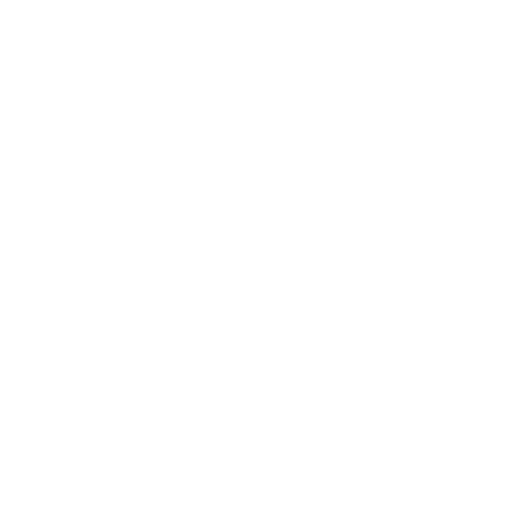
t = 0.00 s
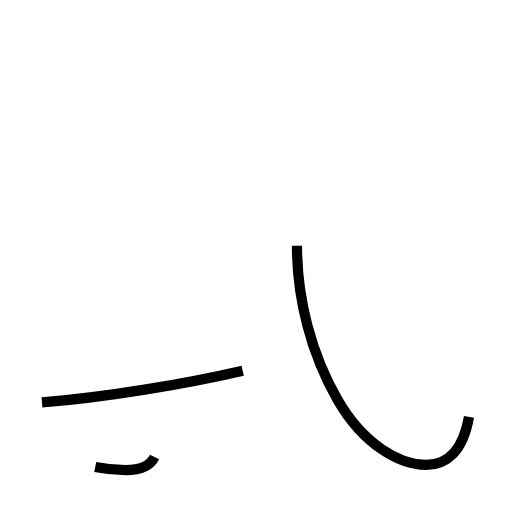
t = 1.80 s
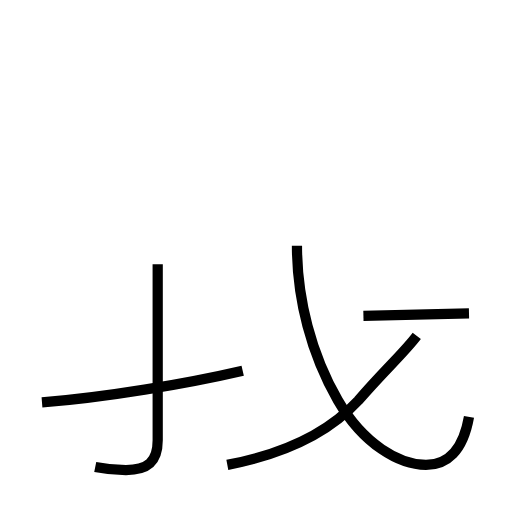
t = 3.37 s
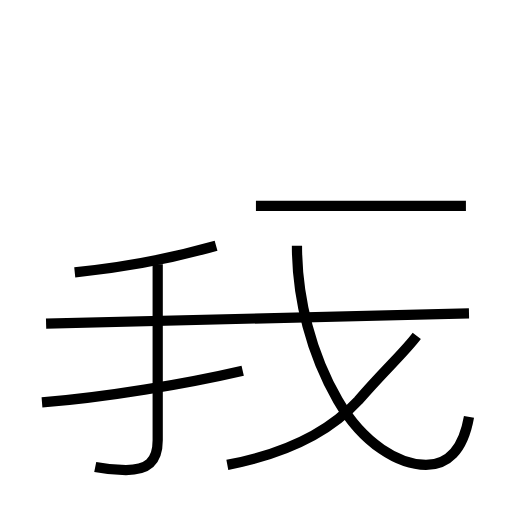
t = 5.33 s
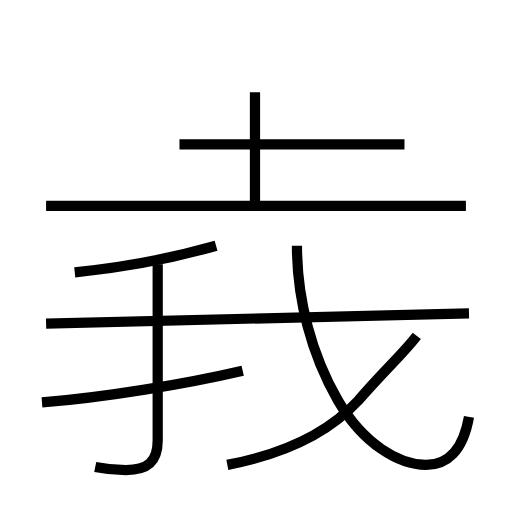
t = 6.94 s
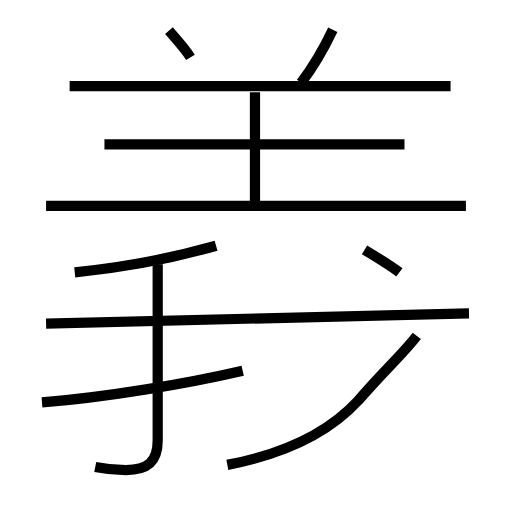
t = 8.68 s

The animated SVG that drew these frames (rendered in a browser with its animation timeline set to each time). Animation: 13 SMIL elements (animate=13); one cycle of 8.68 s.

<?xml version='1.0' encoding='utf-8'?>
<svg viewBox="0.0 -6.0 50.0 50.0" version="1.1" xmlns="http://www.w3.org/2000/svg"><rect x="-1000" y="-1000" width="2000" height="2000" stroke="white" fill="white" /><g style="fill:none;stroke:#000000;stroke-width:1"><path d="M 45.8 -3.3 C 45.2 0.1 43.6 1.4 41.6 1.4 C 39.0 1.4 35.5 -0.6 33.0 -4.9 C 30.4 -9.4 29.0 -14.8 29.0 -20.0 " transform="translate(0.0 38.0)" stroke-dasharray="33.83679603684012" stroke-dashoffset="33.83679603684012"><animate attributeName="stroke-dashoffset" from="33.83679603684012" to="0" dur="1.0151038811052036s" begin="0s; anim_end.end" fill="freeze" id="anim0" /></path><path d="M 4.1 -4.7 C 10.3 -5.2 18.1 -6.5 23.7 -7.8 " transform="translate(0.0 38.0)" stroke-dasharray="19.859043787073183" stroke-dashoffset="19.859043787073183"><animate attributeName="stroke-dashoffset" from="19.859043787073183" to="0" dur="0.5957713136121955s" begin="anim0.end" fill="freeze" id="anim1" /></path><path d="M 9.3 1.6 C 10.3 1.8 11.3 1.9 12.3 1.9 C 14.4 1.9 15.4 1.1 15.4 -1.0 L 15.4 -18.2 " transform="translate(0.0 38.0)" stroke-dasharray="25.14036847758128" stroke-dashoffset="25.14036847758128"><animate attributeName="stroke-dashoffset" from="25.14036847758128" to="0" dur="0.7542110543274384s" begin="anim1.end" fill="freeze" id="anim2" /></path><path d="M 22.2 1.4 C 26.9 0.5 31.6 -1.2 35.0 -4.9 C 37.5 -7.8 39.5 -9.6 40.7 -11.2 " transform="translate(0.0 38.0)" stroke-dasharray="23.01796595022057" stroke-dashoffset="23.01796595022057"><animate attributeName="stroke-dashoffset" from="23.01796595022057" to="0" dur="0.690538978506617s" begin="anim2.end" fill="freeze" id="anim3" /></path><path d="M 45.8 -13.4 L 4.5 -12.4 " transform="translate(0.0 38.0)" stroke-dasharray="41.31210476361619" stroke-dashoffset="41.31210476361619"><animate attributeName="stroke-dashoffset" from="41.31210476361619" to="0" dur="1.2393631429084857s" begin="anim3.end" fill="freeze" id="anim4" /></path><path d="M 7.3 -17.4 C 12.2 -17.9 16.9 -18.8 21.1 -20.0 " transform="translate(0.0 38.0)" stroke-dasharray="14.060724756830453" stroke-dashoffset="14.060724756830453"><animate attributeName="stroke-dashoffset" from="14.060724756830453" to="0" dur="0.42182174270491357s" begin="anim4.end" fill="freeze" id="anim5" /></path><path d="M 45.5 -23.9 L 4.5 -23.9 " transform="translate(0.0 38.0)" stroke-dasharray="41.0" stroke-dashoffset="41.0"><animate attributeName="stroke-dashoffset" from="41.0" to="0" dur="1.23s" begin="anim5.end" fill="freeze" id="anim6" /></path><path d="M 24.9 -23.9 L 24.9 -35.0 " transform="translate(0.0 38.0)" stroke-dasharray="11.100000000000001" stroke-dashoffset="11.100000000000001"><animate attributeName="stroke-dashoffset" from="11.100000000000001" to="0" dur="0.333s" begin="anim6.end" fill="freeze" id="anim7" /></path><path d="M 39.5 -29.9 L 10.2 -29.9 " transform="translate(0.0 38.0)" stroke-dasharray="29.3" stroke-dashoffset="29.3"><animate attributeName="stroke-dashoffset" from="29.3" to="0" dur="0.879s" begin="anim7.end" fill="freeze" id="anim8" /></path><path d="M 18.6 -38.4 C 18.1 -39.2 17.2 -40.2 16.5 -41.0 " transform="translate(0.0 38.0)" stroke-dasharray="3.345421222209264" stroke-dashoffset="3.345421222209264"><animate attributeName="stroke-dashoffset" from="3.345421222209264" to="0" dur="0.10036263666627791s" begin="anim8.end" fill="freeze" id="anim9" /></path><path d="M 39.0 -17.4 C 38.1 -18.1 36.6 -19.0 35.6 -19.6 " transform="translate(0.0 38.0)" stroke-dasharray="4.05179266871556" stroke-dashoffset="4.05179266871556"><animate attributeName="stroke-dashoffset" from="4.05179266871556" to="0" dur="0.1215537800614668s" begin="anim9.end" fill="freeze" id="anim10" /></path><path d="M 44.0 -35.6 L 6.8 -35.6 " transform="translate(0.0 38.0)" stroke-dasharray="37.2" stroke-dashoffset="37.2"><animate attributeName="stroke-dashoffset" from="37.2" to="0" dur="1.116s" begin="anim10.end" fill="freeze" id="anim11" /></path><path d="M 29.4 -35.9 C 30.6 -37.5 31.6 -39.2 32.5 -41.1" transform="translate(0.0 38.0)" stroke-dasharray="6.064355196464769" stroke-dashoffset="6.064355196464769"><animate attributeName="stroke-dashoffset" from="6.064355196464769" to="0" dur="0.18193065589394306s" begin="anim11.end" fill="freeze" id="anim_end" /></path></g></svg>
